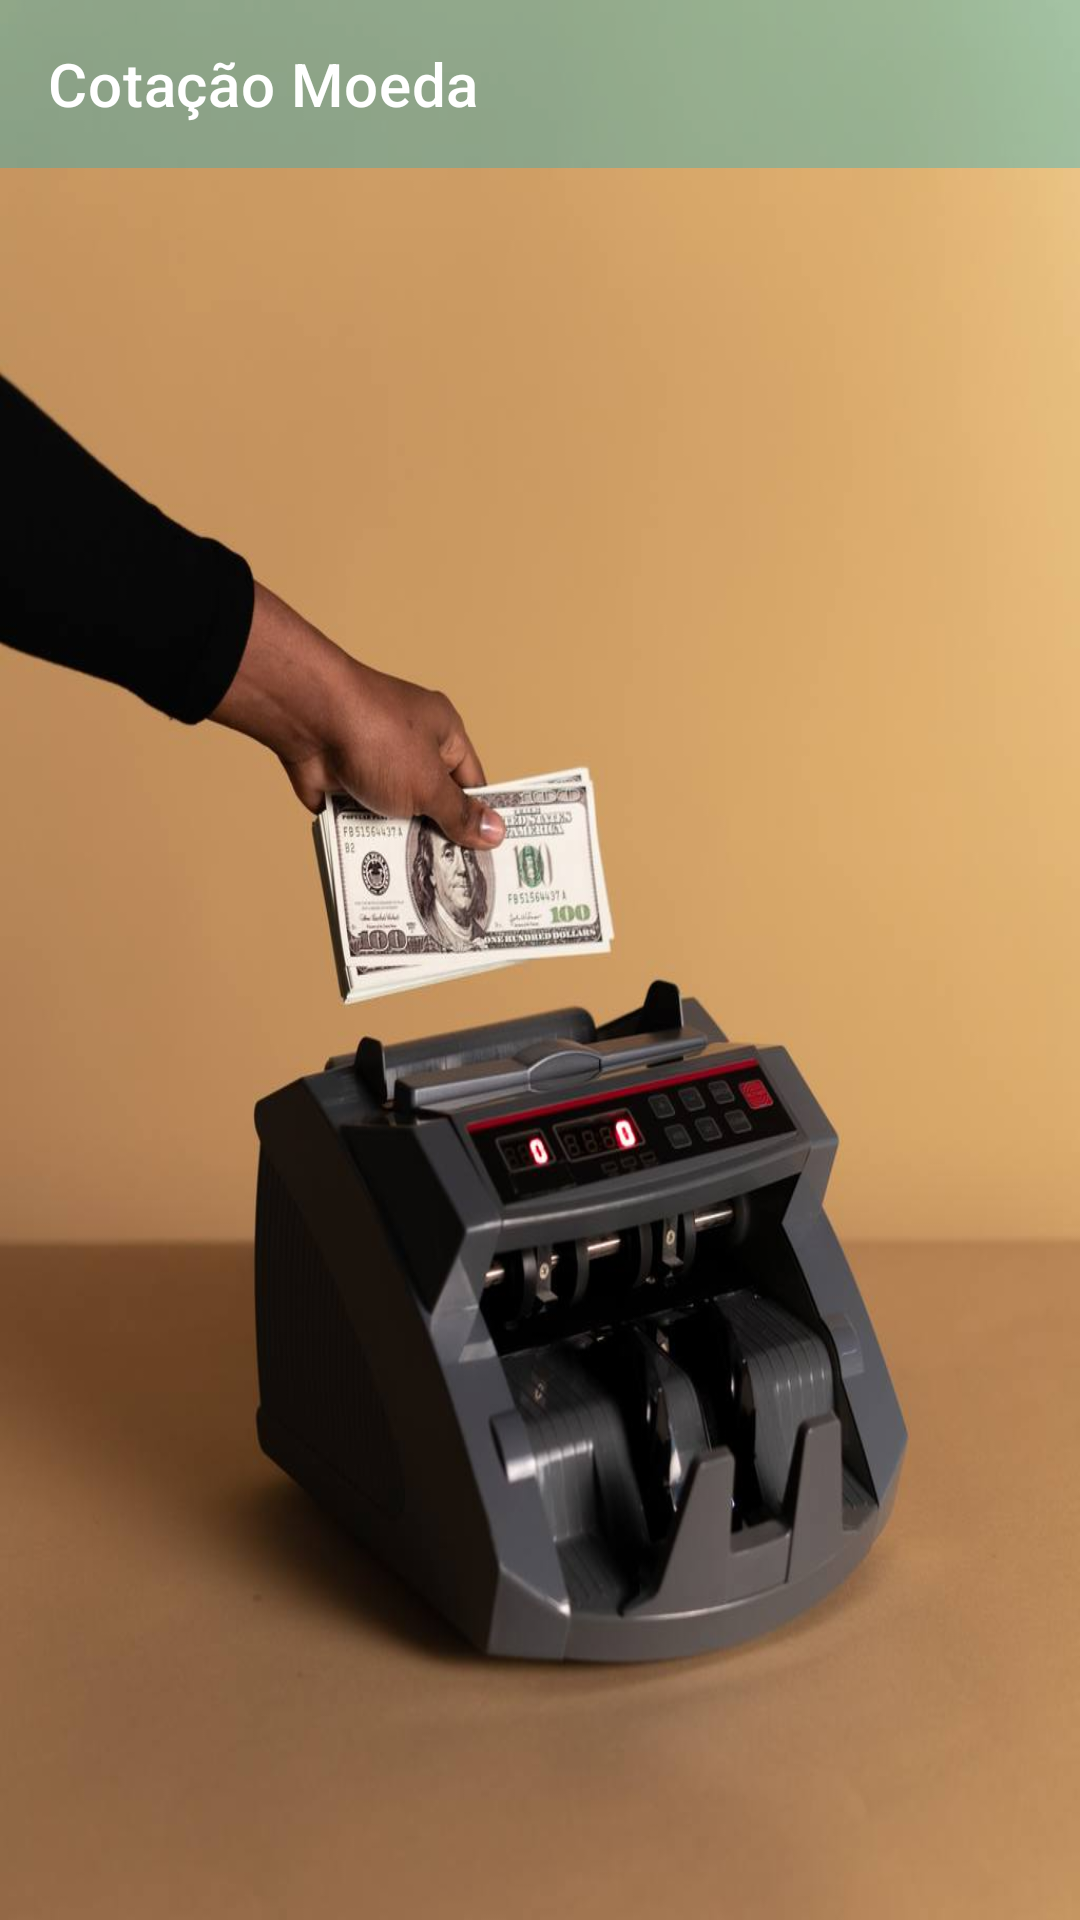

This screen was rendered from an Android layout file. Write that file and the resources it references.
<!-- AndroidManifest.xml: application theme Theme.ForBegineer -->
<!-- res/layout/fragment_quotation.xml -->
<?xml version="1.0" encoding="utf-8"?>
<RelativeLayout xmlns:android="http://schemas.android.com/apk/res/android"
    xmlns:tools="http://schemas.android.com/tools"
    android:layout_width="match_parent"
    android:layout_height="match_parent"
    xmlns:app="http://schemas.android.com/apk/res-auto"
    tools:context=".view.fragments.QuotationFragment"
    android:background="@drawable/bg_quotation">

    <androidx.appcompat.widget.Toolbar
        android:id="@+id/toolbar_main"
        android:layout_width="match_parent"
        android:layout_height="wrap_content"
        android:background="#570FB1CC"
        app:title="Cotação Moeda"
        app:titleTextColor="@color/white"/>

</RelativeLayout>
<!-- resources referenced by this layout -->
<resources>
  <color name="white">#FFFFFFFF</color>
  <!-- drawable bg_quotation: jpg bitmap (drawable-ldpi, 49131 bytes) -->
  <style name="Theme.ForBegineer" parent="Theme.MaterialComponents.DayNight.NoActionBar">
          
          <item name="colorPrimary">@color/purple_500</item>
          <item name="colorPrimaryVariant">@color/purple_700</item>
          <item name="colorOnPrimary">@color/white</item>
          
          <item name="colorSecondary">@color/teal_200</item>
          <item name="colorSecondaryVariant">@color/teal_700</item>
          <item name="colorOnSecondary">@color/black</item>
          
          <item name="android:statusBarColor" tools:targetApi="l">?attr/colorPrimaryVariant</item>
          
      </style>
  <color name="purple_500">#132A47</color>
  <color name="purple_700">#132A47</color>
  <color name="teal_200">#FF03DAC5</color>
  <color name="teal_700">#FF018786</color>
  <color name="black">#FF000000</color>
</resources>
